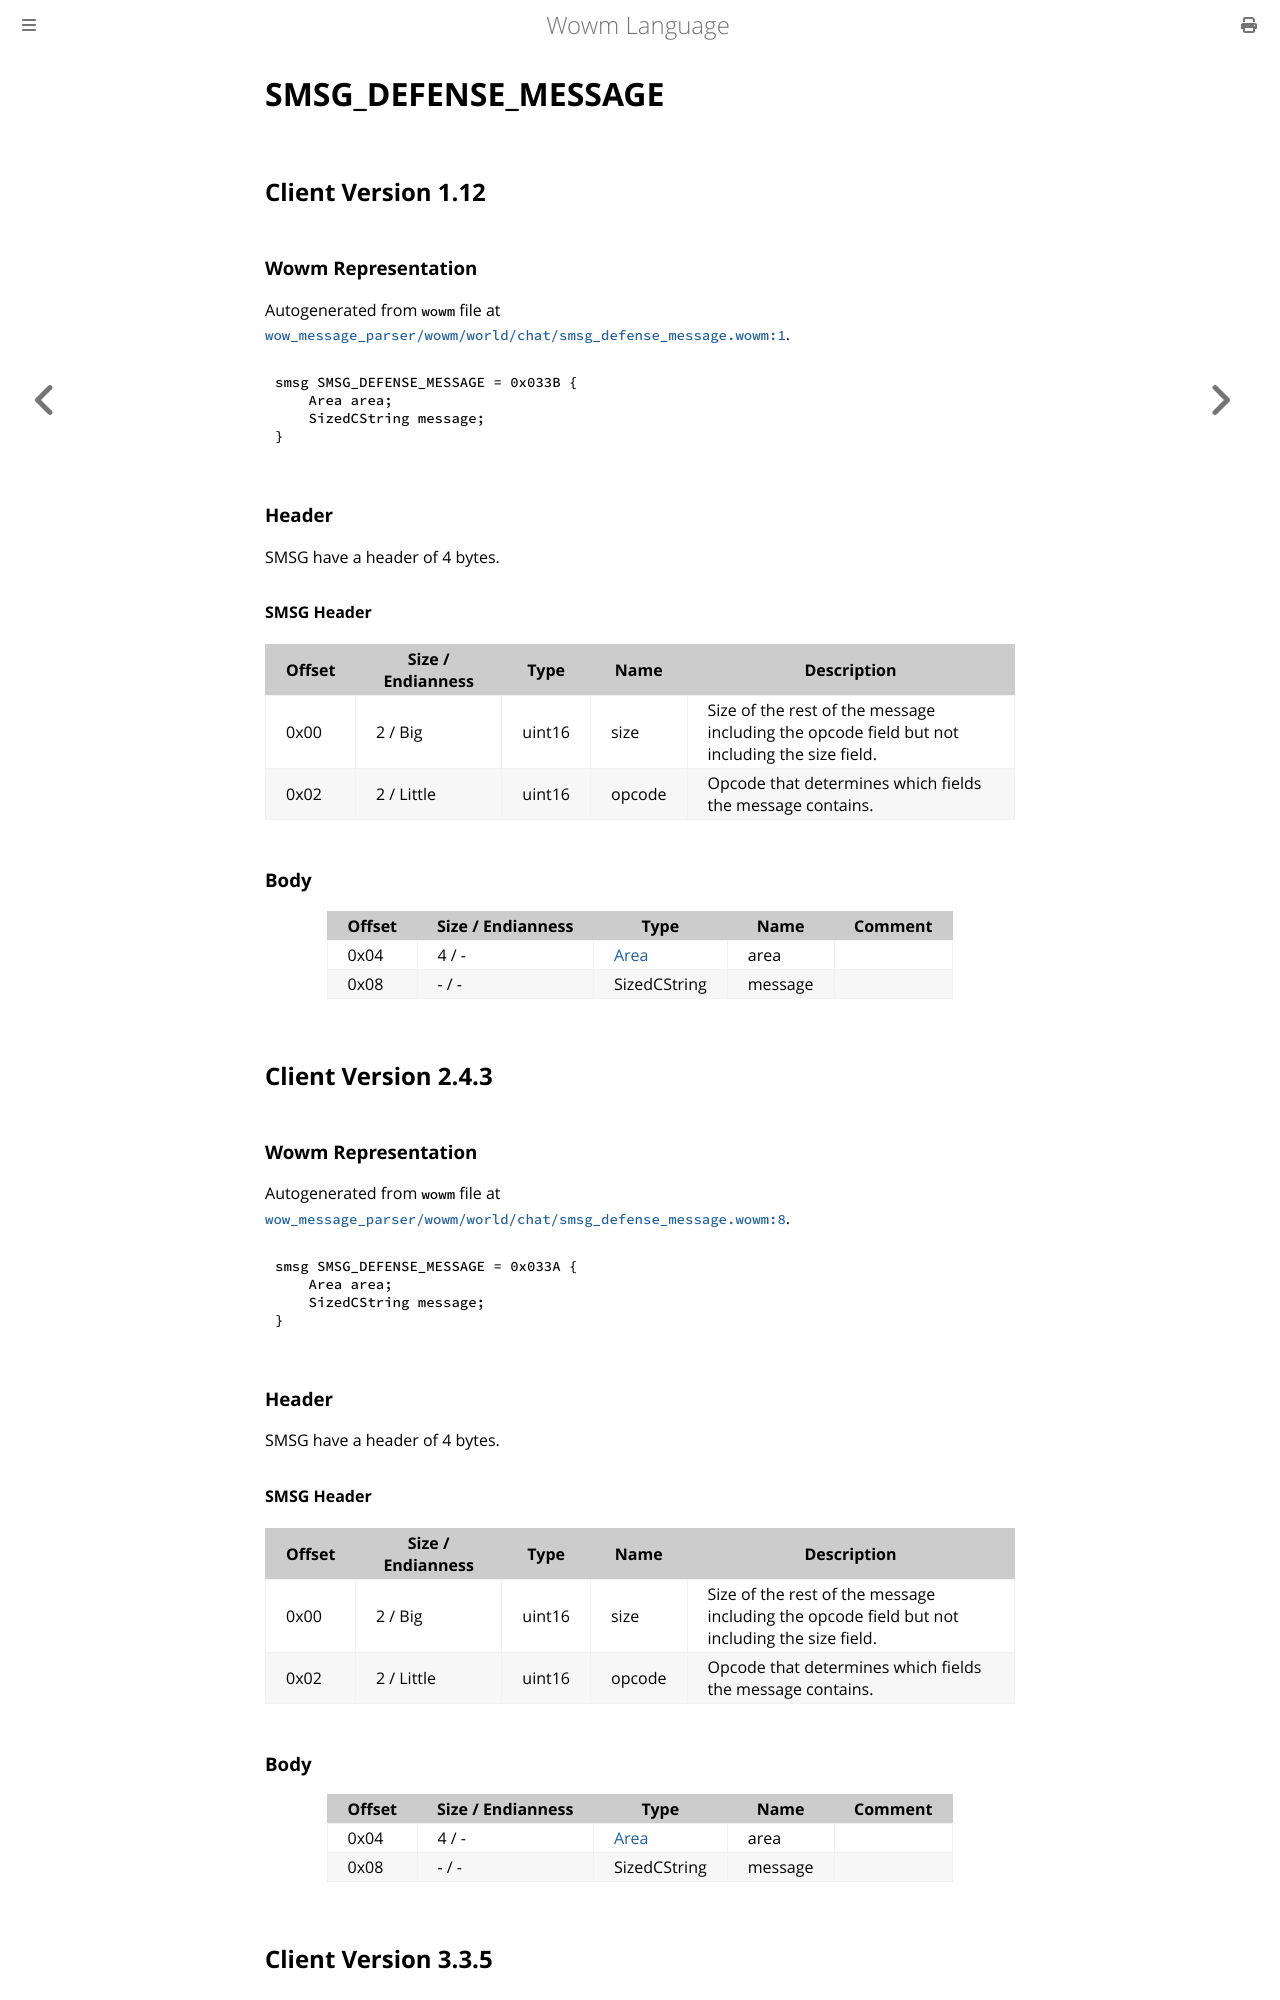

repository: gtker/wow_messages · page: docs/smsg_defense_message.html · generator: mdbook

# SMSG_DEFENSE_MESSAGE

## Client Version 1.12

### Wowm Representation

Autogenerated from `wowm` file at [`wow_message_parser/wowm/world/chat/smsg_defense_message.wowm:1`](https://github.com/gtker/wow_messages/tree/main/wow_message_parser/wowm/world/chat/smsg_defense_message.wowm#L1).
```rust,ignore
smsg SMSG_DEFENSE_MESSAGE = 0x033B {
    Area area;
    SizedCString message;
}
```
### Header

SMSG have a header of 4 bytes.

#### SMSG Header

| Offset | Size / Endianness | Type   | Name   | Description |
| ------ | ----------------- | ------ | ------ | ----------- |
| 0x00   | 2 / Big           | uint16 | size   | Size of the rest of the message including the opcode field but not including the size field.|
| 0x02   | 2 / Little        | uint16 | opcode | Opcode that determines which fields the message contains.|

### Body

| Offset | Size / Endianness | Type | Name | Comment |
| ------ | ----------------- | ---- | ---- | ------- |
| 0x04 | 4 / - | [Area](area.md) | area |  |
| 0x08 | - / - | SizedCString | message |  |

## Client Version 2.4.3

### Wowm Representation

Autogenerated from `wowm` file at [`wow_message_parser/wowm/world/chat/smsg_defense_message.wowm:8`](https://github.com/gtker/wow_messages/tree/main/wow_message_parser/wowm/world/chat/smsg_defense_message.wowm#L8).
```rust,ignore
smsg SMSG_DEFENSE_MESSAGE = 0x033A {
    Area area;
    SizedCString message;
}
```
### Header

SMSG have a header of 4 bytes.

#### SMSG Header

| Offset | Size / Endianness | Type   | Name   | Description |
| ------ | ----------------- | ------ | ------ | ----------- |
| 0x00   | 2 / Big           | uint16 | size   | Size of the rest of the message including the opcode field but not including the size field.|
| 0x02   | 2 / Little        | uint16 | opcode | Opcode that determines which fields the message contains.|

### Body

| Offset | Size / Endianness | Type | Name | Comment |
| ------ | ----------------- | ---- | ---- | ------- |
| 0x04 | 4 / - | [Area](area.md) | area |  |
| 0x08 | - / - | SizedCString | message |  |

## Client Version 3.3.5
